Labelled photos from "images", an image-classification folder in mgatlin3-gtri/FT. The possible labels are: diarrhea, farts, pee, poop.

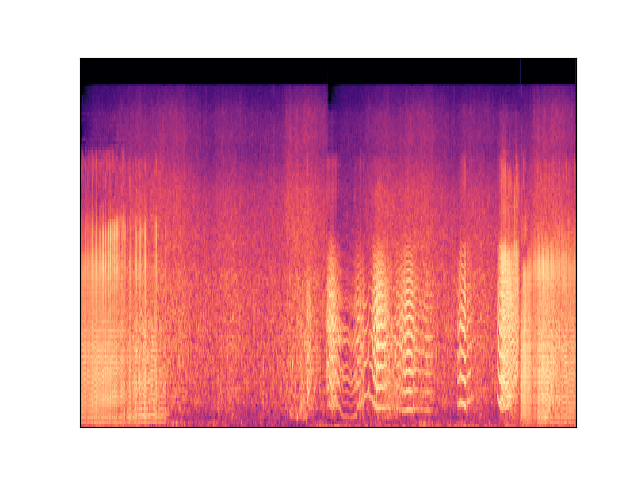
Label: farts

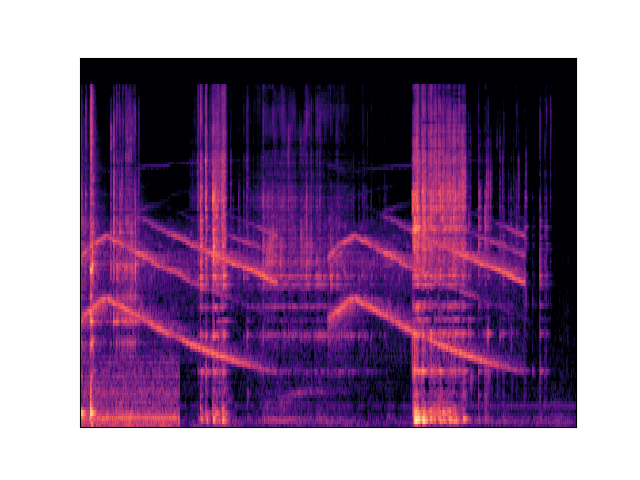
Label: diarrhea

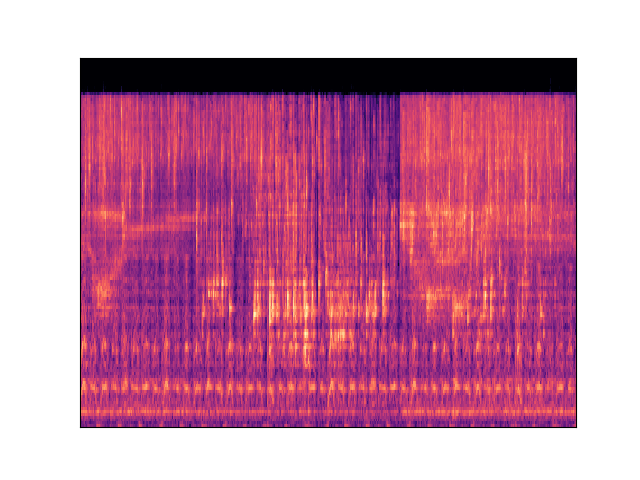
Label: pee

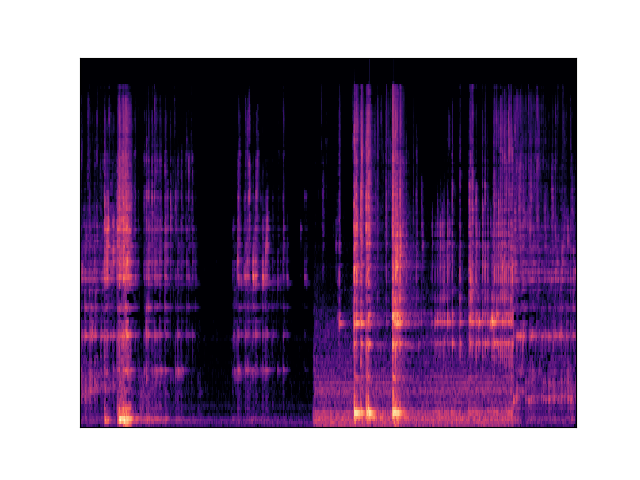
Label: diarrhea

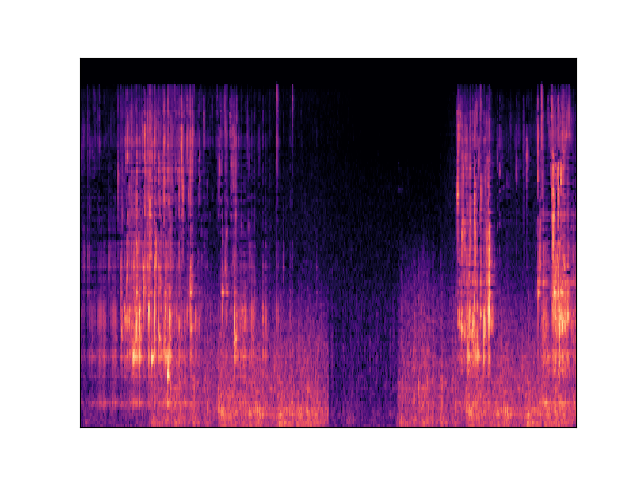
Label: pee

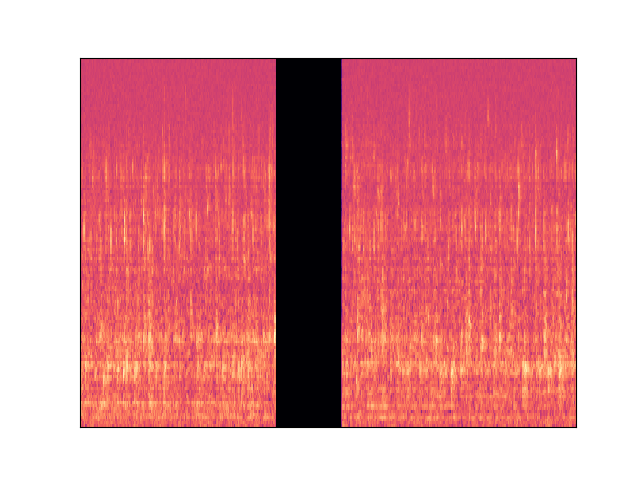
Label: pee
